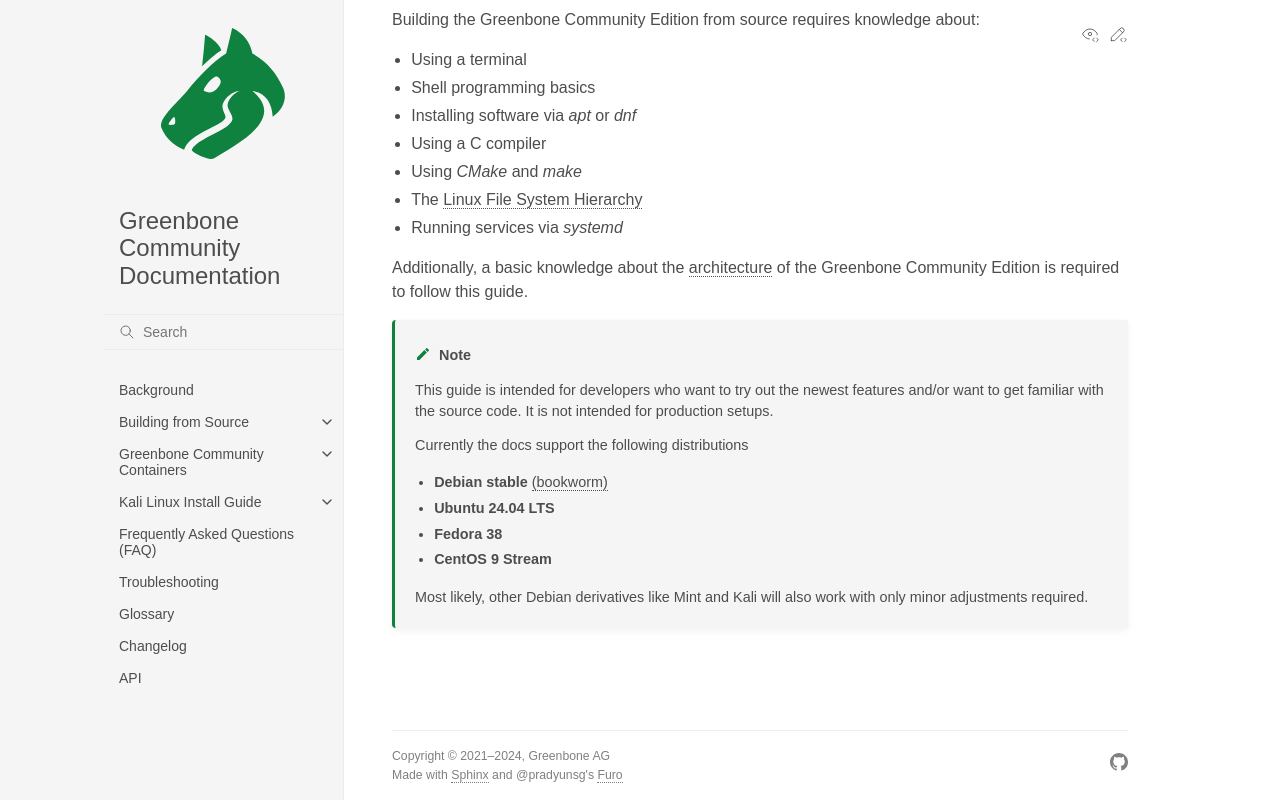

repository: greenbone/docs · page: latest/22.4/source-build/introduction.html · generator: sphinx

Building the Greenbone Community Edition from source requires knowledge about:

- Using a terminal
- Shell programming basics
- Installing software via *apt* or *dnf*
- Using a C compiler
- Using *CMake* and *make*
- The [Linux File System Hierarchy](https://en.wikipedia.org/wiki/Filesystem_Hierarchy_Standard)
- Running services via *systemd*

Additionally, a basic knowledge about the {doc}`architecture </architecture>`
of the Greenbone Community Edition is required to follow this guide.

:::{note}
This guide is intended for developers who want to try out the newest features
and/or want to get familiar with the source code. It is not intended for
production setups.

Currently the docs support the following distributions

- **Debian stable** [(bookworm)](https://www.debian.org/releases/stable)
- **Ubuntu 24.04 LTS**
- **Fedora 38**
- **CentOS 9 Stream**

Most likely, other Debian derivatives like Mint and Kali will also work with
only minor adjustments required.
:::
